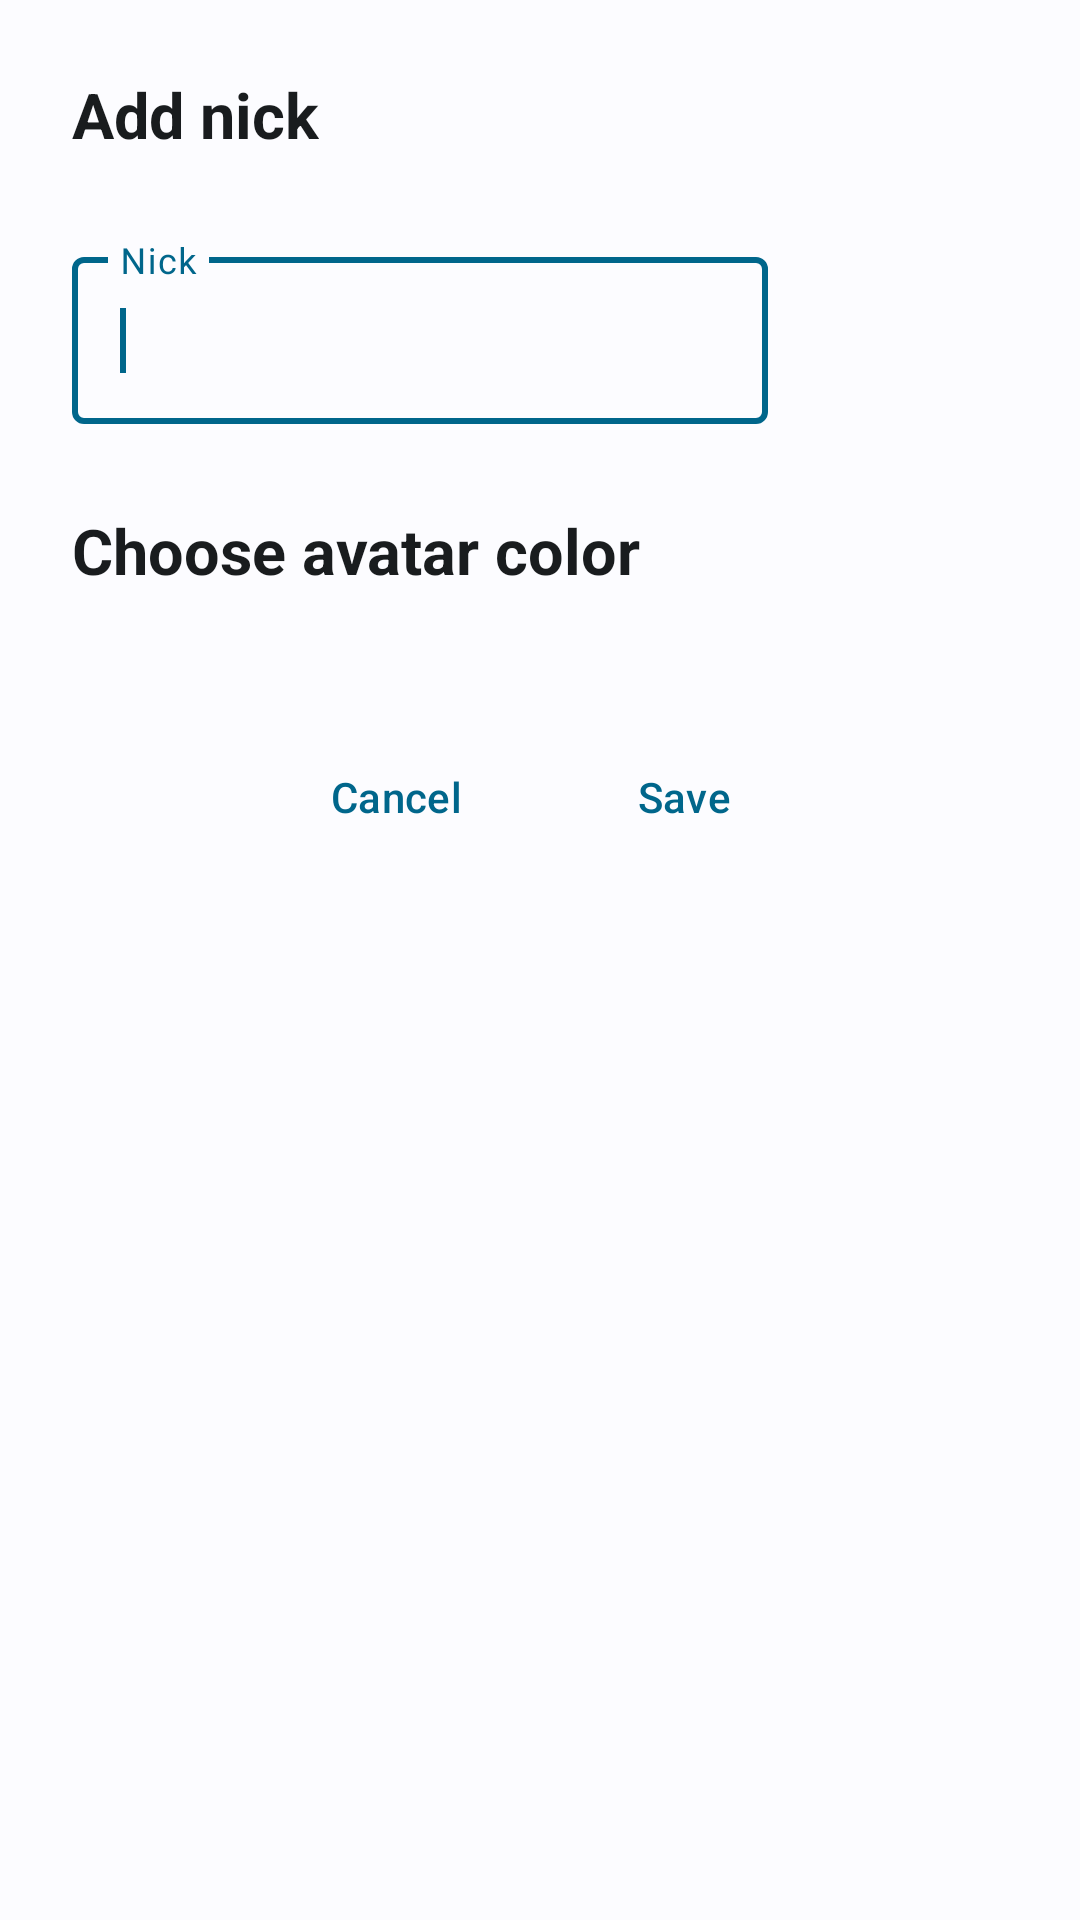

Android layout source for this screen:
<!-- AndroidManifest.xml: application theme WulkanowyTheme -->
<!-- res/layout/dialog_account_edit.xml -->
<?xml version="1.0" encoding="utf-8"?>
<ScrollView xmlns:android="http://schemas.android.com/apk/res/android"
    xmlns:tools="http://schemas.android.com/tools"
    android:layout_width="wrap_content"
    android:layout_height="wrap_content">

    <androidx.constraintlayout.widget.ConstraintLayout xmlns:app="http://schemas.android.com/apk/res-auto"
        android:layout_width="wrap_content"
        android:layout_height="wrap_content">

        <View
            android:layout_width="280dp"
            android:layout_height="1dp"
            app:layout_constraintEnd_toEndOf="parent"
            app:layout_constraintStart_toStartOf="parent"
            app:layout_constraintTop_toTopOf="parent" />

        <TextView
            android:id="@+id/accountEditDetailsHeader"
            android:layout_width="wrap_content"
            android:layout_height="wrap_content"
            android:layout_marginStart="24dp"
            android:layout_marginTop="24dp"
            android:layout_marginEnd="24dp"
            android:text="@string/account_edit_header"
            android:textSize="21sp"
            android:textStyle="bold"
            app:layout_constraintEnd_toEndOf="parent"
            app:layout_constraintHorizontal_bias="0"
            app:layout_constraintStart_toStartOf="parent"
            app:layout_constraintTop_toTopOf="parent" />

        <com.google.android.material.textfield.TextInputLayout
            android:id="@+id/accountEditDetailsNick"
            style="@style/Widget.Material3.TextInputLayout.OutlinedBox"
            android:layout_width="0dp"
            android:layout_height="wrap_content"
            android:layout_marginStart="24dp"
            android:layout_marginTop="28dp"
            android:layout_marginEnd="24dp"
            android:hint="@string/account_edit_nick_hint"
            app:endIconMode="clear_text"
            app:layout_constraintEnd_toEndOf="parent"
            app:layout_constraintStart_toStartOf="parent"
            app:layout_constraintTop_toBottomOf="@id/accountEditDetailsHeader">

            <requestFocus />

            <com.google.android.material.textfield.TextInputEditText
                android:id="@+id/accountEditDetailsNickText"
                android:layout_width="match_parent"
                android:layout_height="match_parent"
                android:inputType="textPersonName"
                android:maxLength="20" />
        </com.google.android.material.textfield.TextInputLayout>

        <TextView
            android:id="@+id/accountEditDetailsSecondHeader"
            android:layout_width="wrap_content"
            android:layout_height="wrap_content"
            android:layout_marginStart="24dp"
            android:layout_marginTop="28dp"
            android:layout_marginEnd="24dp"
            android:text="@string/account_edit_avatar_title"
            android:textSize="21sp"
            android:textStyle="bold"
            app:layout_constraintEnd_toEndOf="parent"
            app:layout_constraintHorizontal_bias="0"
            app:layout_constraintStart_toStartOf="parent"
            app:layout_constraintTop_toBottomOf="@id/accountEditDetailsNick" />

        <androidx.recyclerview.widget.RecyclerView
            android:id="@+id/account_edit_colors"
            android:layout_width="wrap_content"
            android:layout_height="wrap_content"
            android:layout_marginStart="24dp"
            android:layout_marginTop="14dp"
            android:layout_marginEnd="24dp"
            android:overScrollMode="never"
            android:scrollbars="none"
            app:layout_constraintEnd_toEndOf="parent"
            app:layout_constraintStart_toStartOf="parent"
            app:layout_constraintTop_toBottomOf="@id/accountEditDetailsSecondHeader"
            tools:itemCount="12"
            tools:layoutManager="androidx.recyclerview.widget.GridLayoutManager"
            tools:listitem="@layout/item_account_edit_color"
            tools:spanCount="4" />

        <com.google.android.material.button.MaterialButton
            android:id="@+id/accountEditDetailsSave"
            style="@style/Widget.Material3.Button.TextButton.Dialog"
            android:layout_width="wrap_content"
            android:layout_height="36dp"
            android:layout_marginTop="36dp"
            android:layout_marginEnd="8dp"
            android:layout_marginBottom="8dp"
            android:insetLeft="0dp"
            android:insetTop="0dp"
            android:insetRight="0dp"
            android:insetBottom="0dp"
            android:minWidth="88dp"
            android:text="@string/all_save"
            app:layout_constraintBottom_toBottomOf="parent"
            app:layout_constraintEnd_toEndOf="parent"
            app:layout_constraintTop_toBottomOf="@id/account_edit_colors" />

        <com.google.android.material.button.MaterialButton
            android:id="@+id/accountEditDetailsCancel"
            style="@style/Widget.Material3.Button.TextButton.Dialog"
            android:layout_width="wrap_content"
            android:layout_height="36dp"
            android:layout_marginTop="36dp"
            android:layout_marginEnd="8dp"
            android:layout_marginBottom="8dp"
            android:insetLeft="0dp"
            android:insetTop="0dp"
            android:insetRight="0dp"
            android:insetBottom="0dp"
            android:minWidth="88dp"
            android:text="@android:string/cancel"
            app:layout_constraintBottom_toBottomOf="parent"
            app:layout_constraintEnd_toStartOf="@id/accountEditDetailsSave"
            app:layout_constraintTop_toBottomOf="@id/account_edit_colors" />
    </androidx.constraintlayout.widget.ConstraintLayout>
</ScrollView>
<!-- resources referenced by this layout -->
<resources>
  <string name="account_edit_avatar_title">Choose avatar color</string>
  <string name="account_edit_header">Add nick</string>
  <string name="account_edit_nick_hint">Nick</string>
  <string name="all_save">Save</string>
  <style name="WulkanowyTheme" parent="BaseWulkanowyTheme" />
  <style name="BaseWulkanowyTheme" parent="@style/Theme.Material3.Light">
          <item name="android:forceDarkAllowed" tools:targetApi="Q">false</item>
          <item name="colorPrimary">@color/colorPrimary</item>
          <item name="colorSecondary">@color/colorPrimary</item>
          <item name="colorOnSecondary">@android:color/white</item>
          <item name="colorSecondaryContainer">@color/colorSecondaryContainer</item>
          <item name="colorTimetableChange">@color/timetable_change_dark</item>
          <item name="colorError">@color/colorError</item>
          <item name="colorDivider">@color/colorDivider</item>
          <item name="colorSwipeRefresh">@color/colorSwipeRefresh</item>
          <item name="colorMessageMedium">@color/dashboard_message_medium_dark</item>
          <item name="android:statusBarColor">@android:color/darker_gray</item>
          <item name="android:textColor">?android:textColorPrimary</item>
          <item name="android:preferenceStyle">@style/PreferenceThemeOverlay</item>
      </style>
  <color name="colorPrimary">#B91B21</color>
  <color name="timetable_change_dark">#ff8f00</color>
  <color name="colorError">#ff5722</color>
  <color name="colorDivider">#1f000000</color>
  <color name="colorSwipeRefresh">#ffffffff</color>
  <color name="dashboard_message_medium_dark">#ffd54f</color>
</resources>
